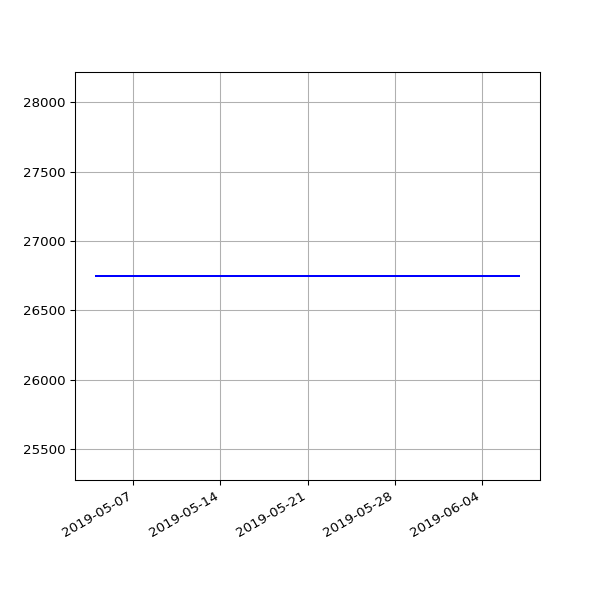

Source data for this figure (header and first rows):
date, value
2019-05-04 07:15:27 +0100, 26747
2019-05-07 07:29:37 +0100, 26747
2019-05-10 07:10:29 +0100, 26747
2019-05-13 07:01:24 +0100, 26747
2019-05-16 07:14:22 +0100, 26747
2019-05-19 06:46:07 +0100, 26747
2019-05-22 07:06:31 +0100, 26747
2019-05-25 07:04:15 +0100, 26747
2019-06-01 06:56:39 +0100, 26747
2019-06-04 06:58:16 +0100, 26747
2019-06-07 07:01:51 +0100, 26747
